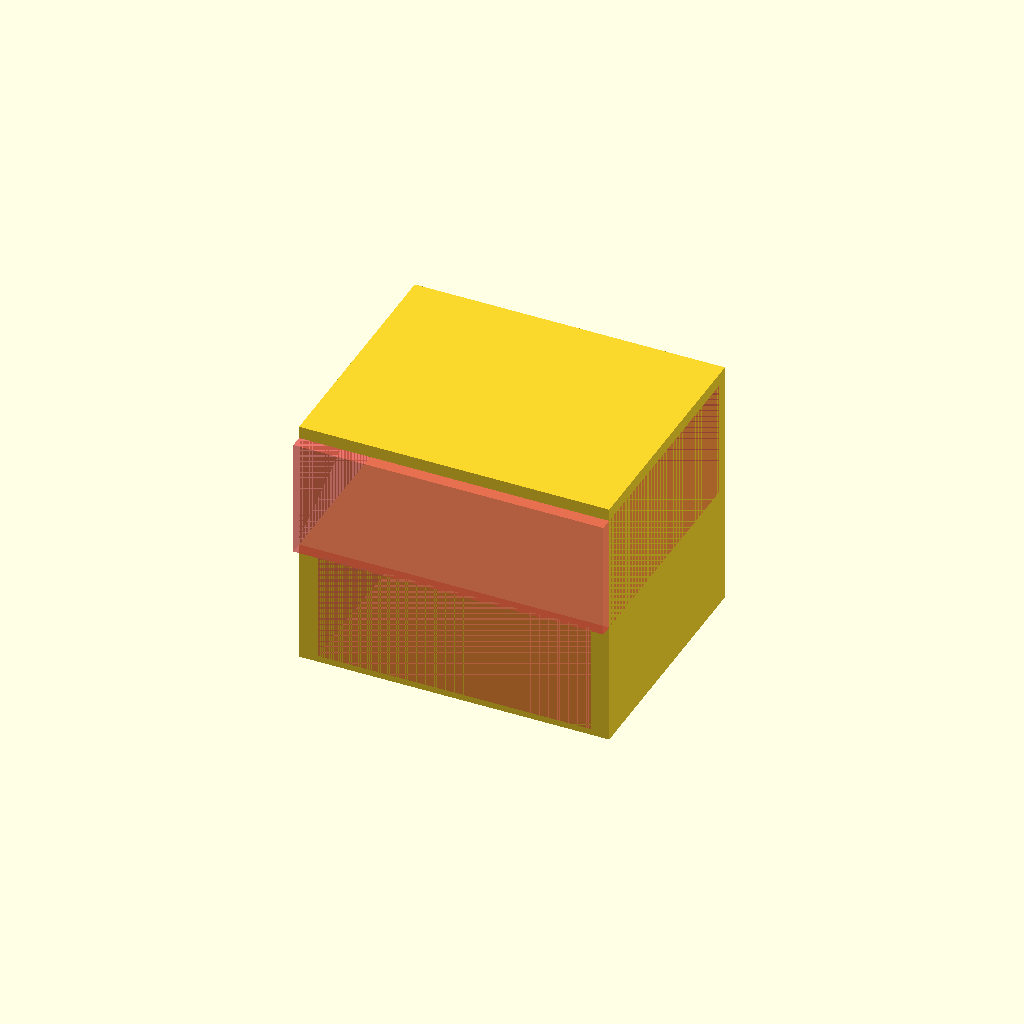
Cell 1 — every parameter at its default value.
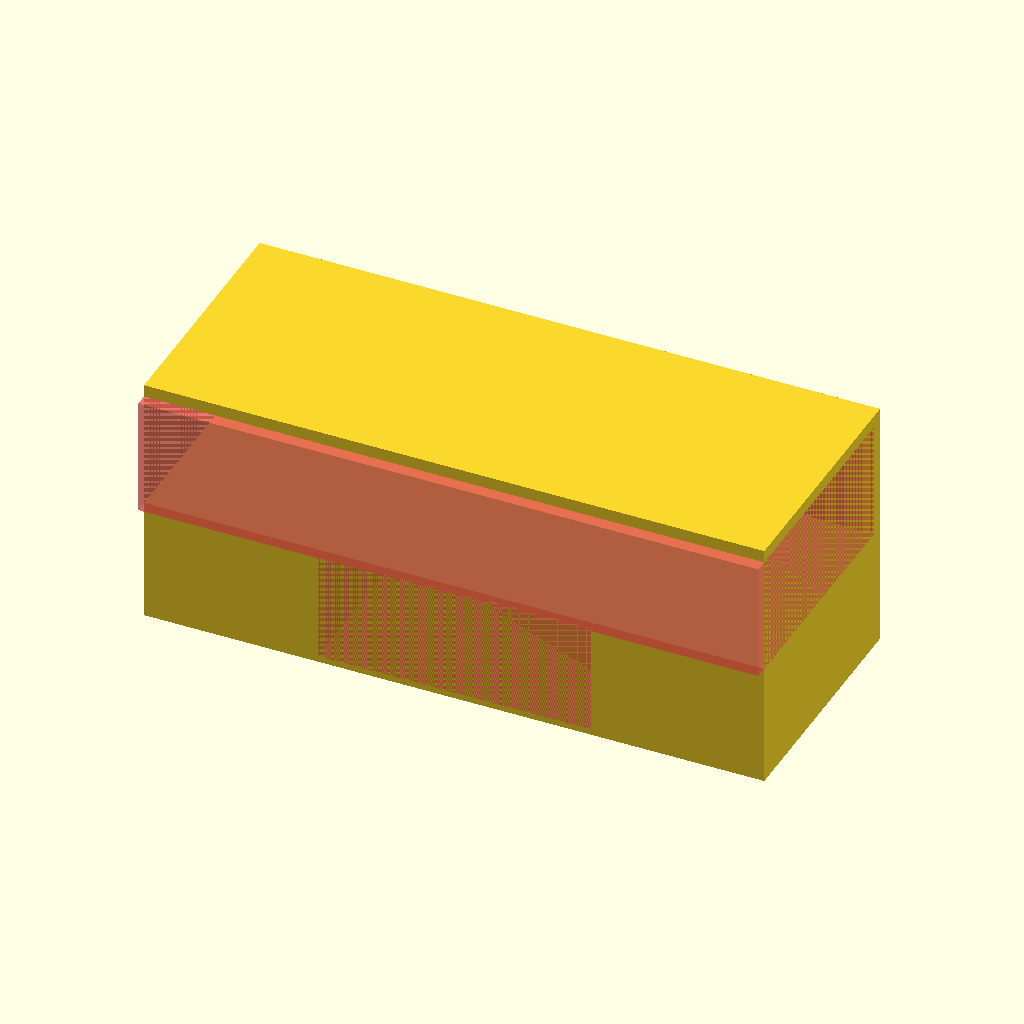
Cell 2 — width set to 100, the other parameters unchanged.
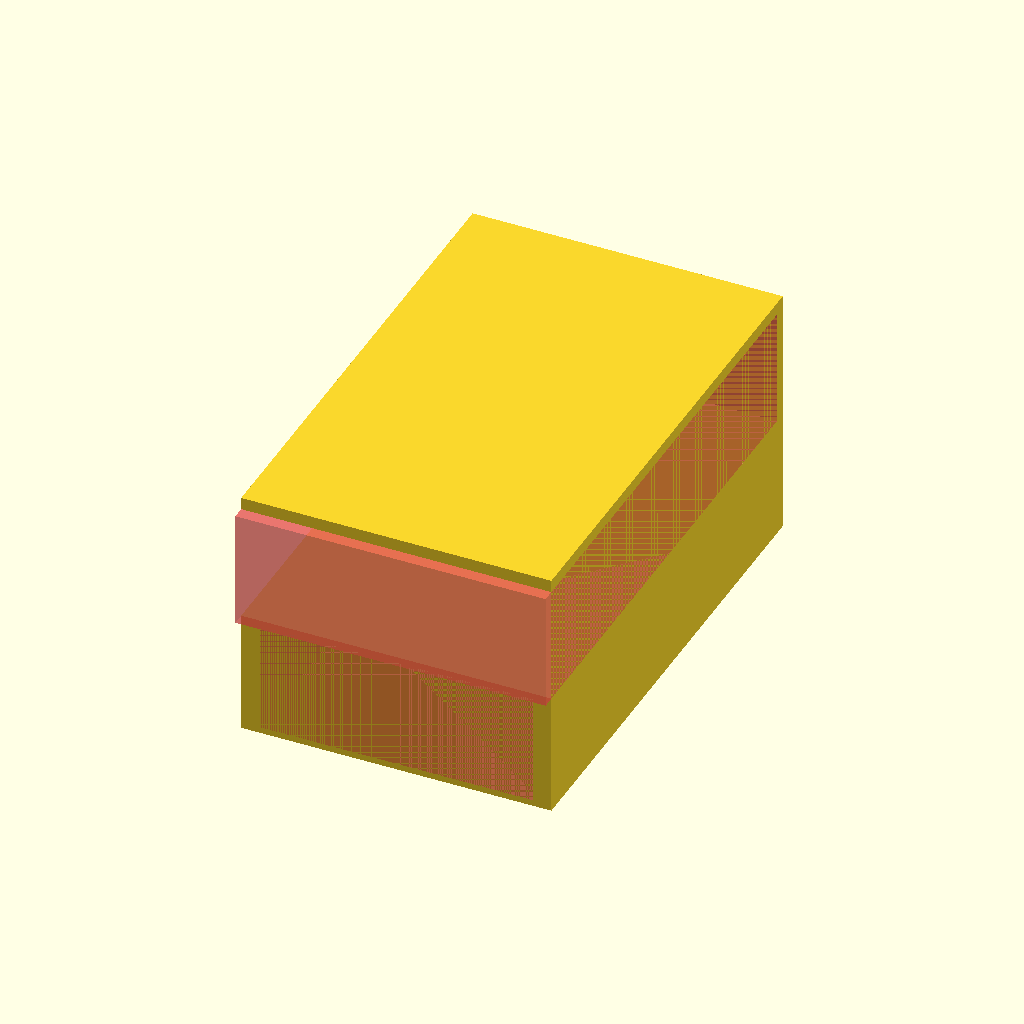
Cell 3: depth = 80 (everything else at default).
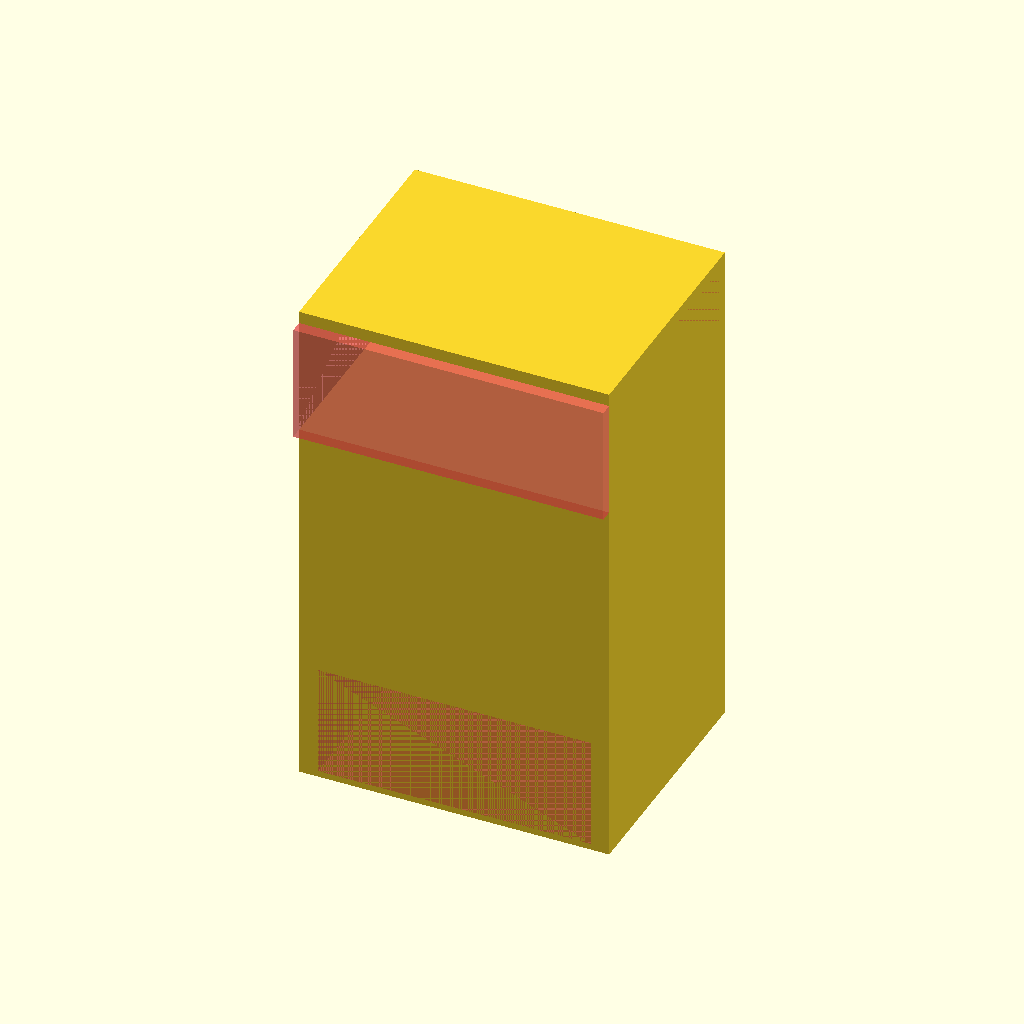
Cell 4: the same model with height = 82.
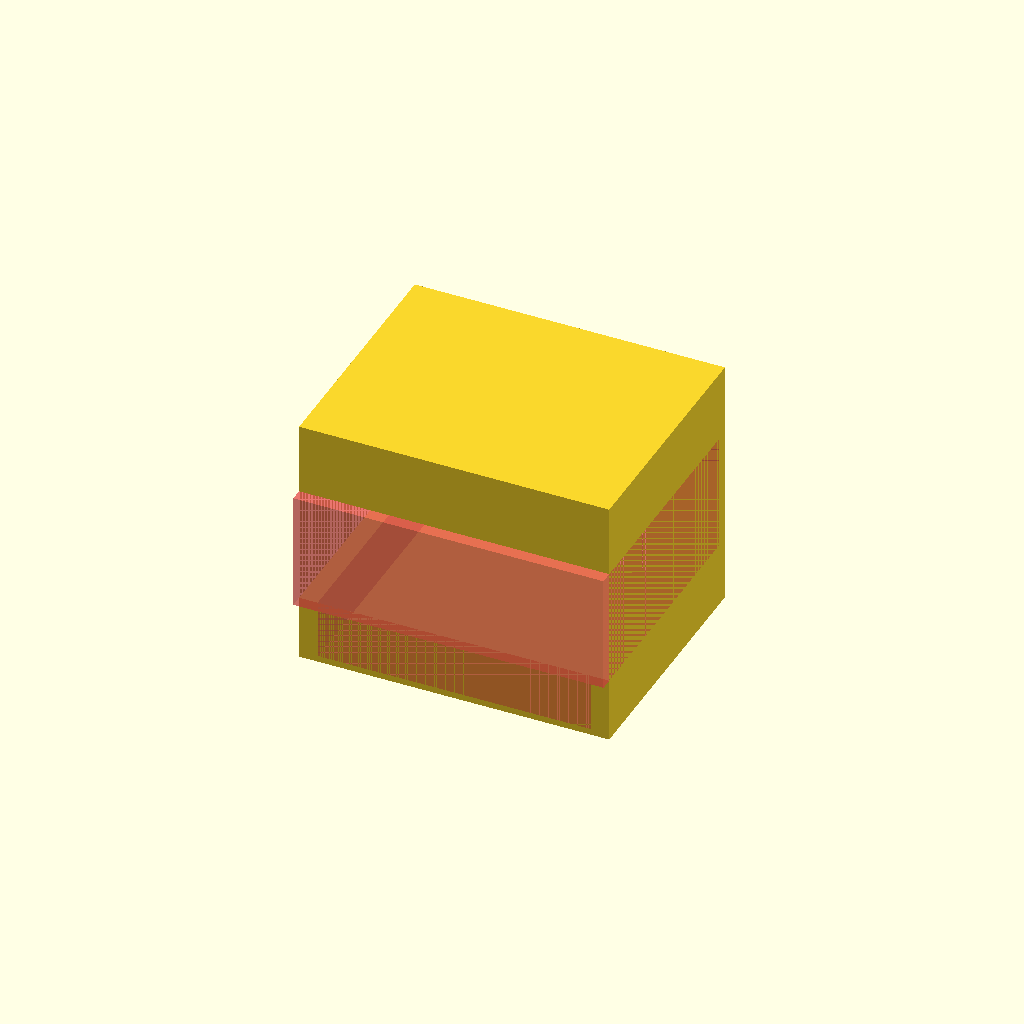
Cell 5: table_thickness = 38 (everything else at default).
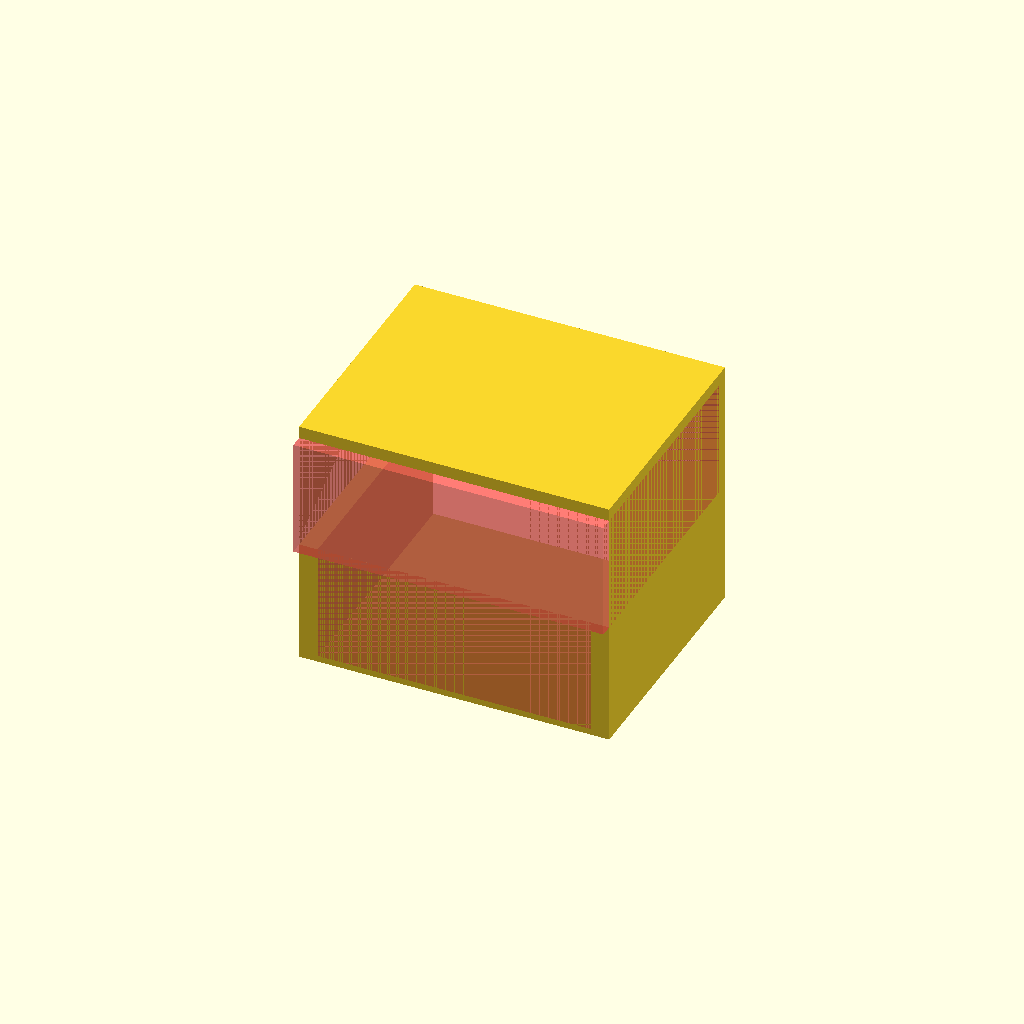
Cell 6: camera_height = 36 (everything else at default).
All cells are drawn from one camera (rotation 55°, 0°, 25°, orthographic, colour scheme Cornfield), so only the parameter changes between them.
Source of the model, openScad/table_camera_holder.scad:
width = 50;
depth = 40;
height = 41;

table_thickness = 19;

camera_height = 18;

difference() {
    cube([width, depth, height], center=true);
    translate([0, -2, height/2 - table_thickness/2 - 2])
        #cube([width, depth, 19], center=true);
    translate([0, 0, -height/2 + camera_height/2 + 1])
        #cube([44, depth, camera_height], center=true);
}
Customizer parameters (derived from the source; name, type, default, range or options):
width: number, default 50
depth: number, default 40
height: number, default 41
table_thickness: number, default 19
camera_height: number, default 18
